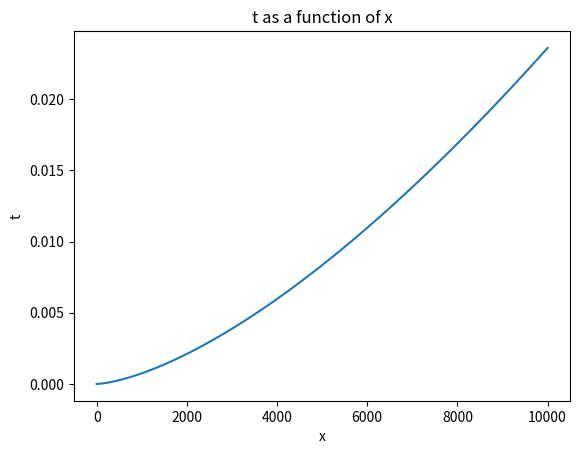

Reproduce this figure in Python.
# import numpy
# import numpy as np
#
# m = 10000  # mass of the falling ball in kg
# E = 0  # energy of the falling ball in J
# G = 6.6743e-11  # gravitational constant in m^3/kg/s^2
# M = 5.9722e24
# x = 100
# t = 5
# theta = numpy.arccos(np.sqrt((-E * x)/m *M *G))
# c1 = (m * M * G)/(-E) ** (3/2)
# c2 = theta + np.sin(theta) * np.cos(theta)
# c1 * c2 = np.sqrt(2/m)


# import matplotlib.pyplot as plt
# import numpy as np
#
# # Define the constants
# m = 10000  # mass of the falling ball in kg
# E = -1  # energy of the falling ball in J
# G = 6.6743e-11  # gravitational constant in m^3/kg/s^2
# M = 5.9722e24
#
#
# # Define the functions
# def theta(x):
#     #print(x)
#     ans1 = np.sqrt((-E * x))
#     ans2 = (m * M * G)
#     ans3 =ans1 / ans2
#     print(ans3)
#     answer = np.arccos(ans3)
#     #print(answer)
#     return answer
#
# print(np.arccos(-0.9))
#
# def c1():
#     return (m * M * G) / (-E) ** (3 / 2)
#
#
# def c2(x):
#     return theta(x) + np.sin(theta(x)) * np.cos(theta(x))
#
#
# def t(x):
#     return (c1() * c2(x)) / np.sqrt(2 / m)
#
#
# # Define the range of x values
# x_values = np.linspace(0, 1e-8, 1000)
#
# # Plot t as a function of x
# # plt.plot(x_values, t(x_values))
# # plt.xlabel('x')
# # plt.ylabel('t')
# # plt.title('t vs. x')
# # plt.show()


#
# import numpy as np
# import sympy
# import matplotlib.pyplot as plt
#
# # Define the variables
# E, x, m, M, G = sympy.symbols('E x m M G')
# theta = sympy.acos(sympy.sqrt((-E * x) / (m * M * G)))
# c1 = (m * M * G) / (-E) ** (3/2)
# c2 = theta + sympy.sin(theta) * sympy.cos(theta)
# t = (c1 * c2) / sympy.sqrt(2 / m)
#
# # Expand the expression for t
# expanded_t = sympy.expand(t)
#
# # Create a numpy array of x values
# x_values = np.linspace(-10, 10, 100)
# print(expanded_t)
# # Create a numpy array of t values by substituting x_values into the expanded expression for t
# t_values = [float(expanded_t.subs(x, x_value)) for x_value in x_values]
#
# # Plot t vs. x
# plt.plot(x_values, t_values)
# plt.xlabel('x')
# plt.ylabel('t')
# plt.title('Plot of t vs. x')
# plt.show()


# import matplotlib.pyplot as plt
# import numpy as np
# import sympy as sym
#
# m = 1e3  # mass of the falling ball in kg
# E = -1  # energy of the falling ball in J
# G = 6.6743e-11  # gravitational constant in m^3/kg/s^2
# M = 5.9722e24
#
# x = np.linspace(-10, 10, 100)
#
# c1 = np.sqrt(-E * x / m * M * G)
# c2 = m * M * G / (-E) ** 3 / 2
# z1 = sym.series(sym.sin(c1), x0=0, n=10)
# z2 = sym.series(sym.sin(c1), x0=0, n=10)
# radic = np.sqrt(2 / m)
# t = c2 * c1 + c2(z1 * z2)
# t = t / radic
#
# plt.plot(x, t)
# plt.xlabel('x')
# plt.ylabel('t')
# plt.title('Plot of t vs x')
# plt.show()


# import sympy
#
# x = sympy.Symbol('x')
# f = sympy.acos(x)
# taylor = f.series(x, 0, 5).removeO()
#
# sympy.plotting.plot(f, taylor, (x, 0, 10), title='Taylor series expansion of arccos(x) from 0 to 10')



# import matplotlib.pyplot as plt
# import numpy as np
#
# # Define the constants
# m = 1
# M = 1
# G = 6.6743e-11
# E = 1
#
#
# # Define the function x(t)
# def x(t):
#     return (m * M * G / E) / np.cos(np.sqrt(m * G * t / (2 * E)))
#
#
# # Create an array of time values
# t = np.linspace(0, 10, 1000)
#
# # Create an array of x values
# x_values = x(t)
#
# # Plot x vs t
# plt.plot(t, x_values)
#
# # Add labels and title to the plot
# plt.xlabel('t')
# plt.ylabel('x')
# plt.title('Plot of x vs t')
#
# # Show the plot
# plt.show()


# from scipy import integrate
# import numpy as np
#
# # Define the function to be integrated
# def integrand(x, E, m, M, G, t):
#     return 1 / np.sqrt(E + m * M * G / x) - np.sqrt(2 / m) * t
#
# # Constants
# E =  -1# Assign the value of E
# m =  1000# Assign the value of m
# G = 6.6743e-11  # gravitational constant in m^3/kg/s^2
# M = 5.9722e24
# t = 5 # Assign the value of t
#
# # Numerically solve the integral
# result, _ = integrate.quad(integrand, 0, np.inf, args=(E, m, M, G, t))
#
# print("Numerical solution of the integral:", result)

#
# import numpy as np
# from scipy.integrate import quad
#
# # Define the constants
# E =  -1# Assign the value of E
# m =  1000# Assign the value of m
# G = 6.6743e-11  # gravitational constant in m^3/kg/s^2
# M = 5.9722e24
#
# # Define the integrand
# def integrand(x):
#     return 1 / np.sqrt(E + m * M * G / x)
#
# # Define the limits of integration
# a = 0.0
# b = 10.0
#
# # Compute the integral using quad
# result, error = quad(integrand, a, b)
#
# # Compute t using the result of the integral
# t = np.sqrt(m / 2) * result
#
# print("The value of t is:", t)


import numpy as np
import matplotlib.pyplot as plt
from scipy.integrate import quad

E =  -1# Assign the value of E
m =  1000# Assign the value of m
G = 6.6743e-11  # gravitational constant in m^3/kg/s^2
M = 5.9722e24

# Define the integrand
def integrand(x):
    return 1 / np.sqrt(E + m * M * G / x)

# Define the limits of integration
a = 0.1
b = 10000.0

# Compute the integral using quad
result, error = quad(integrand, a, b)

# Compute t using the result of the integral
t = np.sqrt(m / 2) * result

# Define the range of x values to plot
x_values = np.linspace(a, b, num=100)

# Compute the corresponding t values for each x value
t_values = []
for x in x_values:
    result, error = quad(integrand, a, x)
    t_values.append(np.sqrt(m / 2) * result)

# Plot t as a function of x
plt.plot(x_values, t_values)
plt.xlabel('x')
plt.ylabel('t')
plt.title('t as a function of x')
plt.show()
